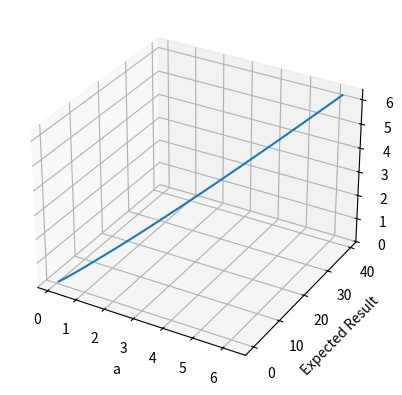

This figure's Python source:
import numpy as np
import pandas as pd
import matplotlib.pyplot as plt
from mpl_toolkits.mplot3d import Axes3D

# Generate Data for Visualization
a_vals = np.linspace(0.1, 2*np.pi, 100)  # Avoid a=0 for division
results = [a_val**2 - np.sin(2*a_val)**2 / (4*a_val) for a_val in a_vals]

# Create DataFrame
df = pd.DataFrame({'a': a_vals, 'result': results})

# Matplotlib 3D Visualization
fig = plt.figure()
ax = fig.add_subplot(111, projection='3d')

ax.plot(df['a'], df['result'], df['a'])
ax.set_xlabel('a')
ax.set_ylabel('Expected Result')
ax.set_zlabel('Integral Result')

plt.show()
